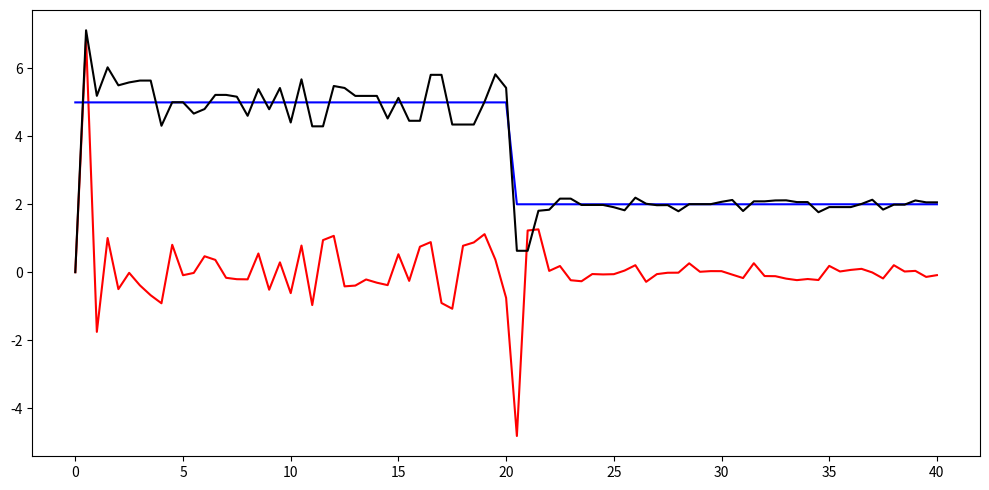

The matplotlib source for this figure:
# Allowed imports
import random
import numpy as np

# Must have this installed
import matplotlib.pyplot as plt

# Helper Function: Computes `Error`
#   between target and state (of device)
#
#   Example:
#       current_error
#           = error_value(current_target, current_dev_state)
def error_value(target, state):
    return target - state

## Finish this class by adding to the
#    `` Functions...
class Controller(object):
    # Default constructor
    def __init__(self):
        # States of current and old actions
        self.current_action = 0
        self.old_action = 0
        self.older_action = 0

        # Optional integral error term
        self.integral = 0

    ############ FINISH THIS FUNCTION #################
    def ReturnAction(self, older_time: float,
                        old_time: float,
                        current_time: float,

                        older_target: float,
                        old_target: float,
                        current_target: float,

                        older_dev_state: float,
                        old_dev_state: float,
                        current_dev_state: float) -> float:
        # Simplest (P controller with gain=1)
        '''
        current_error = error_value(current_target, current_dev_state)
        return current_error
        '''


        # PID

        e = error_value(current_target, current_dev_state)
        e_old = error_value(old_target, old_dev_state)
        dt = current_time - old_time

        Kp = 1
        KI = 0.75
        KD = 0.05
        self.integral = self.integral + e*dt

        return Kp*e + KD*(e-e_old)/dt + KI*self.integral



        # PID - Alt (more complex version in terms of differential actions)
        '''
        Kp = 1
        KI = 0.75
        KD = 0.05
        dt = current_time - old_time
        A0 = Kp + KI*dt + KD/dt
        A1 = -Kp - 2*KD/dt
        A2 = KD/dt
        e = error_value(current_target, current_dev_state)
        e_old = error_value(old_target, old_dev_state)
        e_older = error_value(older_target, older_dev_state)
        return self.current_action + A0*e + A1*e_old + A2*e_older
        '''

        # P controller
        '''
        e = error_value(current_target, current_dev_state)
        Kp = 0.5
        return Kp*e
        '''

        # PI controller
        '''
        e = error_value(current_target, current_dev_state)
        dt = current_time - old_time
        Kp = 0.75
        KI = 0.5
        self.integral = self.integral + e*dt
        return Kp*e + KI*self.integral
        '''


    ## DO NOT MODIFY THIS SECTION
    #   This is automatically called in the simulation loop
    def setAction(self, action: float):
        self.older_action = self.old_action
        self.old_action = self.current_action
        self.current_action = action

## END Controller Class


## Target Signal Class
class Target(object):
    # Default Constructor
    def __init__(self, ival: float):
        self.current_target = ival
        self.old_target = ival
        self.older_target = ival

    # Set and update targets
    def setTarget(self, target: float):
        self.older_target = self.old_target
        self.old_target = self.current_target
        self.current_target = target


## Time information
class Time(object):
    # Default Constructor
    def __init__(self):
        self.current_time = 0
        self.old_time = 0
        self.older_time = 0

    # Set and update targets
    def setTime(self, time: float):
        self.older_time = self.old_time
        self.old_time = self.current_time
        self.current_time = time


## Device Object
class Device(object):
    # Default Constructor
    def __init__(self):
        self.current_state = 0
        self.old_state = 0
        self.older_state = 0

    # Device state based on information from controller
    def setDeviceState(self, cont_obj: Controller):
        temp_state = cont_obj.current_action + self.current_state
        noise = random.uniform(0.9, 1.1)
        delay = random.randint(0,4)

        if (delay!=0):
            temp_state = temp_state*noise
        else:
            temp_state = self.current_state

        self.older_state = self.old_state
        self.old_state = self.current_state
        self.current_state = temp_state



if __name__=="__main__":
    # Test
    time_obj = Time()
    target_obj = Target(5)
    device_obj = Device()
    controller_obj = Controller()

    act_set = []
    dev_set = []
    x_set = []
    target_set = []

    act_set.append(controller_obj.current_action)
    dev_set.append(device_obj.current_state)
    x_set.append(time_obj.current_time)
    target_set.append(target_obj.current_target)

    # simulation loop
    for i in range(0,80):
        new_time = (i+1)/2
        time_obj.setTime(new_time)

        if new_time > 20:
            target_obj.setTarget(2)

        action = controller_obj.ReturnAction(time_obj.older_time,
                              time_obj.old_time,
                              time_obj.current_time,

                              target_obj.older_target,
                              target_obj.old_target,
                              target_obj.current_target,

                              device_obj.older_state,
                              device_obj.old_state,
                              device_obj.current_state)
        controller_obj.setAction(action)

        device_obj.setDeviceState(controller_obj)

        dev_set.append(device_obj.current_state)
        act_set.append(controller_obj.current_action)
        x_set.append(time_obj.current_time)
        target_set.append(target_obj.current_target)

    print("DONE")
    xvals = list(x_set)
    fig,ax = plt.subplots(figsize=(10,5))
    yvals = list(act_set)
    ax.plot(xvals,yvals,color='red',label='action')
    yvals = list(target_set)
    ax.plot(xvals,yvals,color='blue',label='target')
    yvals = list(dev_set)
    ax.plot(xvals,yvals,color='black',label='device')
    plt.tight_layout()
    plt.savefig("test_pid_simulator2.png")
    fig.show()
    print("\nDisplaying plot. Press enter to continue...(this closes the images)")
    input()
    plt.close()
